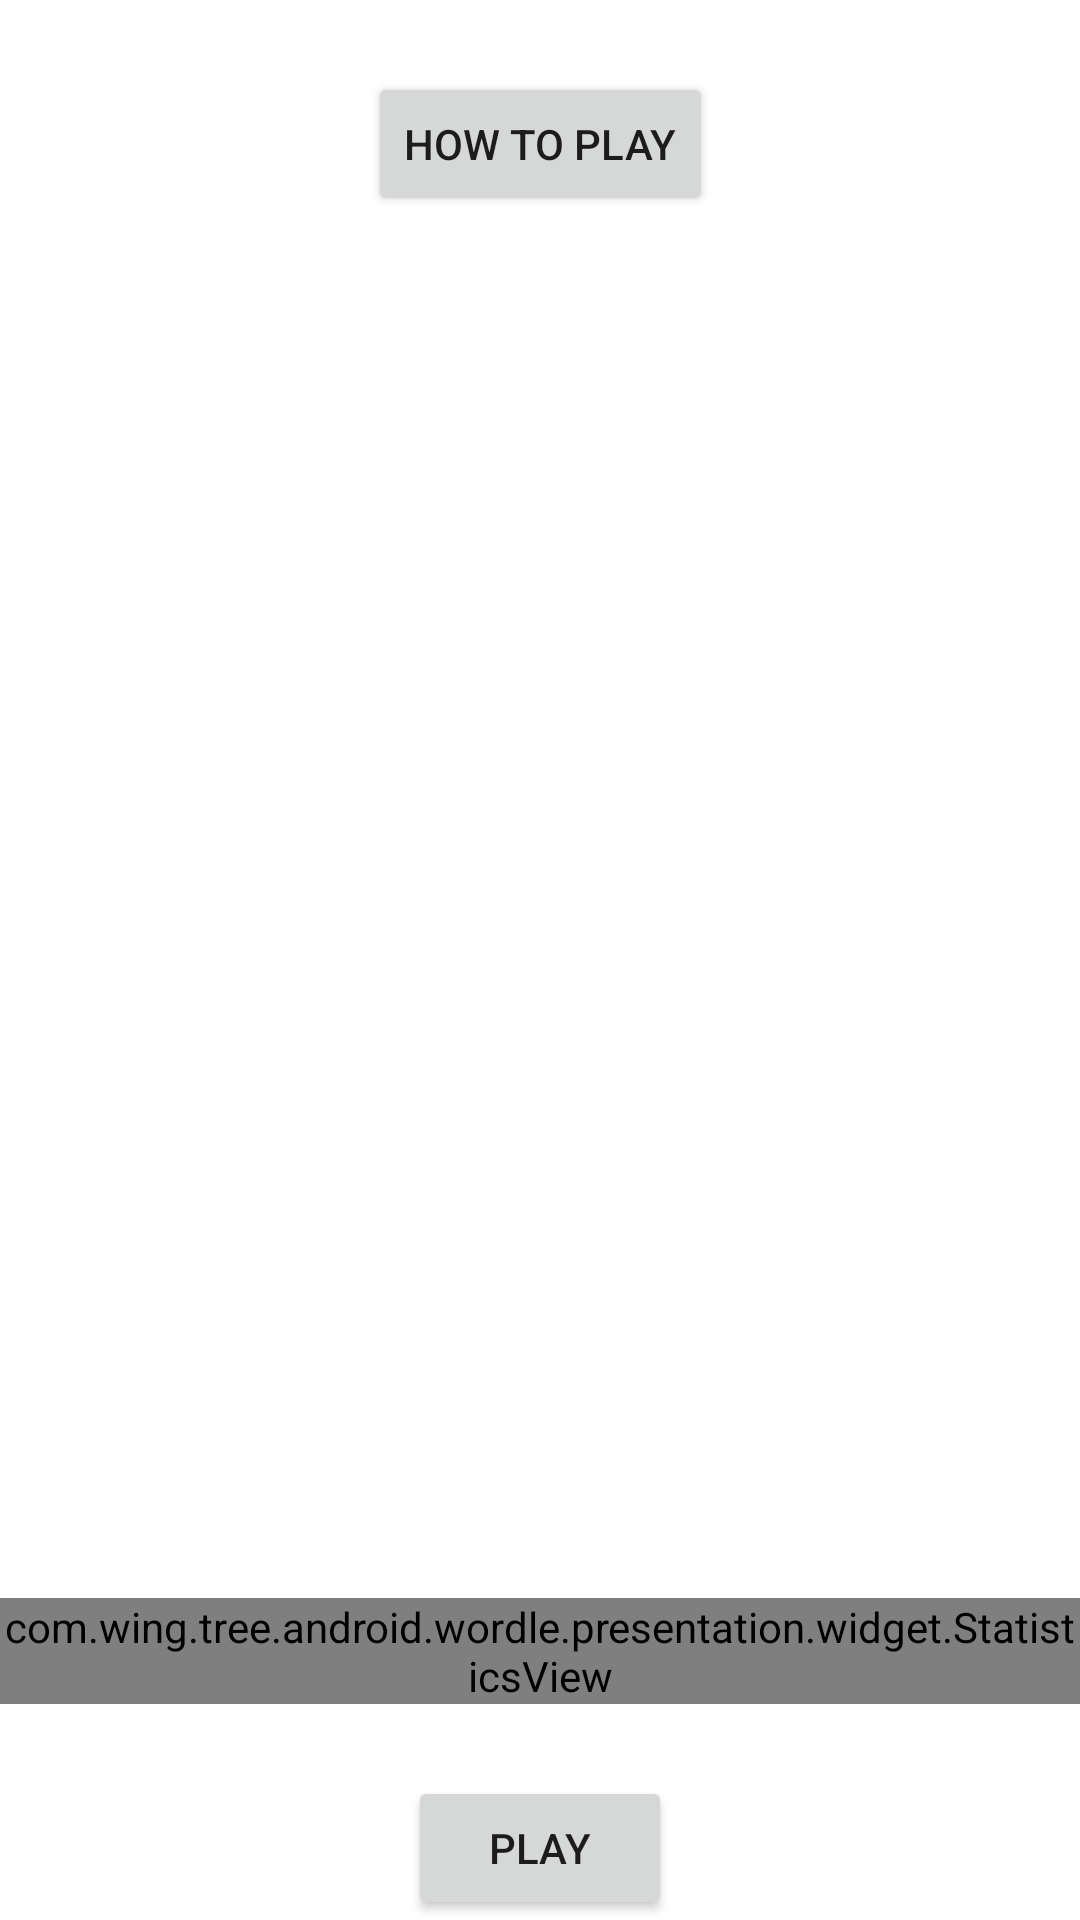

Layout XML and referenced resources for this Android screen:
<!-- AndroidManifest.xml: fallback theme Theme.MaterialComponents.DayNight.NoActionBar -->
<!-- res/layout/fragment_main.xml -->
<?xml version="1.0" encoding="utf-8"?>
<androidx.constraintlayout.widget.ConstraintLayout xmlns:android="http://schemas.android.com/apk/res/android"
    xmlns:app="http://schemas.android.com/apk/res-auto"
    android:layout_width="match_parent"
    android:layout_height="match_parent">

    <Button
        android:id="@+id/button_how_to_play"
        style="@style/ButtonStyle"
        android:layout_width="wrap_content"
        android:layout_height="wrap_content"
        android:layout_marginTop="24dp"
        android:text="@string/how_to_play"
        app:icon="@drawable/ic_round_help_24"
        app:layout_constraintEnd_toEndOf="parent"
        app:layout_constraintStart_toStartOf="parent"
        app:layout_constraintTop_toTopOf="parent" />

    <com.wing.tree.android.wordle.presentation.widget.StatisticsView
        android:id="@+id/statistics_view"
        android:layout_width="0dp"
        android:layout_height="wrap_content"
        android:layout_marginBottom="24dp"
        app:layout_constraintBottom_toTopOf="@+id/button_play"
        app:layout_constraintEnd_toEndOf="parent"
        app:layout_constraintStart_toStartOf="parent" />

    <Button
        android:id="@+id/button_play"
        style="@style/ButtonStyle"
        android:layout_width="wrap_content"
        android:layout_height="wrap_content"
        android:text="@string/play"
        app:layout_constraintBottom_toBottomOf="parent"
        app:layout_constraintEnd_toEndOf="parent"
        app:layout_constraintStart_toStartOf="parent"
        app:icon="@drawable/ic_round_play_arrow_24" />

</androidx.constraintlayout.widget.ConstraintLayout>
<!-- resources referenced by this layout -->
<resources>
  <string name="how_to_play">how to play</string>
  <string name="play">play</string>
</resources>
